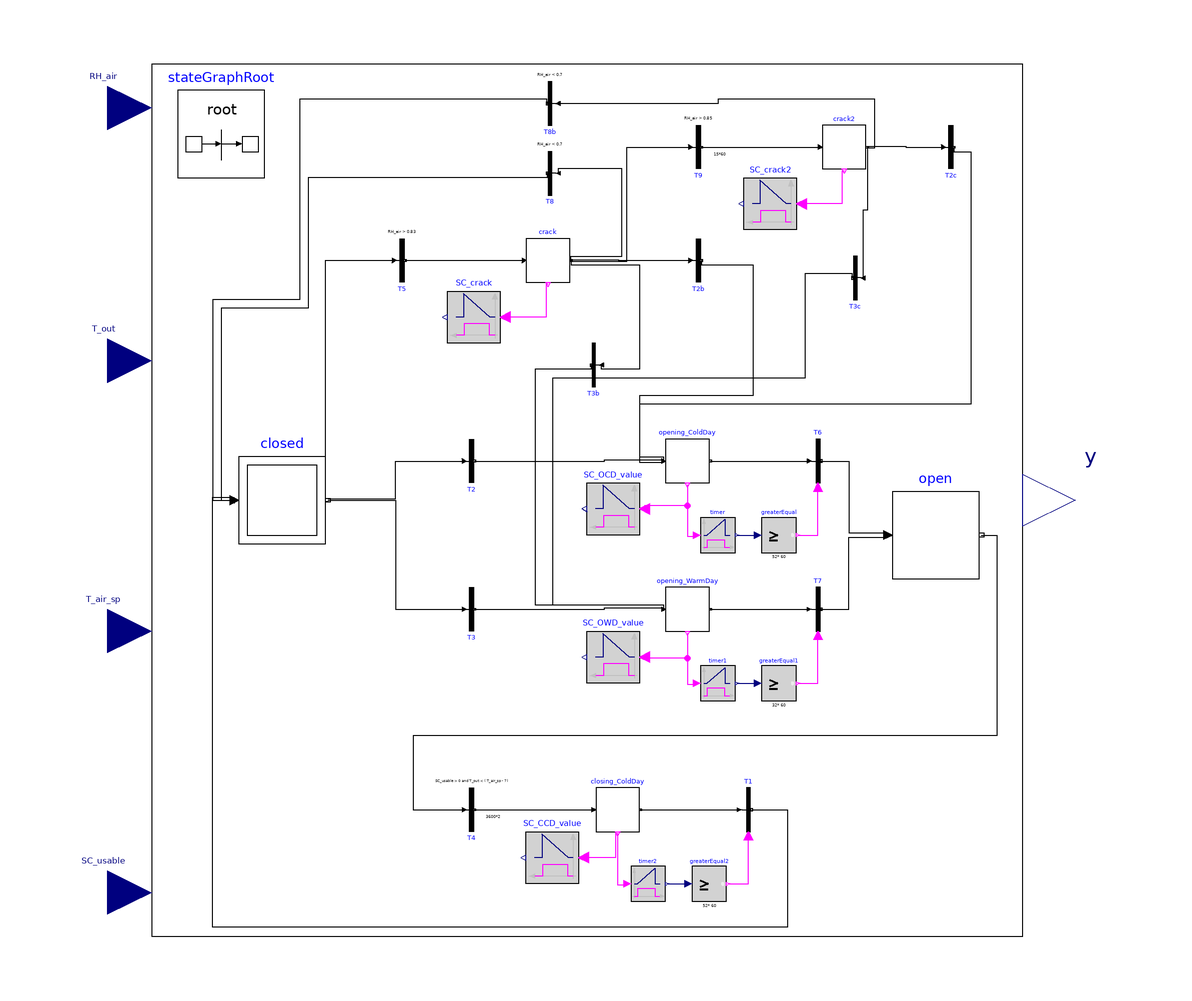

The Modelica model whose source follows is shown above as a component diagram (icons at their Placement, wires along their Line points).

model Control_ThScreen
  "Controller for the thermal screen closure including a crack for dehumidification (of 2% and 4%)"
  Modelica.Units.SI.HeatFlux R_Glob_can=0 annotation(Dialog(group="Varying inputs"));
  Modelica.Units.SI.HeatFlux R_Glob_can_min=32 annotation(Dialog(group="Varying inputs"));

  Integer op;
  Integer cl;
  Real opening_CD;
  Real opening_WD;
  Real closing_CD;
  Modelica.StateGraph.InitialStep closed(       nOut=3, nIn=3)
                                                        annotation (Placement(
        transformation(
        extent={{-10,-10},{10,10}},
        rotation=0,
        origin={-70,0})));
  inner Modelica.StateGraph.StateGraphRoot stateGraphRoot
    annotation (Placement(transformation(extent={{-94,74},{-74,94}})));
  Modelica.Blocks.Interfaces.RealInput T_out(
    quantity="Temperature",
    displayUnit="degC",
    unit="K")           annotation (Placement(transformation(
        origin={-110,32},
        extent={{-10,-10},{10,10}},
        rotation=0)));
  Modelica.Blocks.Interfaces.RealInput SC_usable
                        annotation (Placement(transformation(
        origin={-110,-90},
        extent={{-10,-10},{10,10}},
        rotation=0)));
  Modelica.Blocks.Interfaces.RealInput T_air_sp(
    quantity="Temperature",
    unit="K",
    displayUnit="degC") annotation (Placement(transformation(
        origin={-110,-30},
        extent={{-10,-10},{10,10}},
        rotation=0)));
  Modelica.Blocks.Interfaces.RealOutput y "Control signal" annotation (
      Placement(transformation(extent={{100,-12},{124,12}}, rotation=0)));
  Modelica.StateGraph.Transition T2(condition=R_Glob_can > R_Glob_can_min
         and T_out <= (T_air_sp - 7))
    annotation (Placement(transformation(extent={{-31,14},{-22,4}},rotation=
           0)));
  Modelica.StateGraph.Transition T3(condition=R_Glob_can > R_Glob_can_min
         and T_out > (T_air_sp - 7))
    annotation (Placement(transformation(extent={{-31,-20},{-22,-30}},
                                                                   rotation=
           0)));
  Modelica.StateGraph.Transition T4(condition=SC_usable > 0 and T_out < (
        T_air_sp - 7),
    enableTimer=true,
    waitTime=3600*2)
    annotation (Placement(transformation(extent={{-31,-66},{-22,-76}},
                                                                   rotation=
           0)));
  Modelica.StateGraph.StepWithSignal opening_ColdDay(nIn=3)
    annotation (Placement(transformation(extent={{18,4},{28,14}})));
  Modelica.Blocks.Logical.Timer timer annotation (Placement(transformation(
            extent={{26,-12},{34,-4}}, rotation=0)));
  Modelica.StateGraph.TransitionWithSignal T6 annotation (Placement(
        transformation(extent={{48,4},{58,14}},  rotation=0)));
  Modelica.Blocks.Logical.GreaterEqualThreshold greaterEqual(threshold=52*
        60)
    annotation (Placement(transformation(extent={{40,-12},{48,-4}},  rotation=
             0)));
  Modelica.StateGraph.Step open(nOut=1, nIn=2) annotation (Placement(
        transformation(extent={{70,-18},{90,2}}, rotation=0)));
  Modelica.StateGraph.StepWithSignal opening_WarmDay(nIn=3)
    annotation (Placement(transformation(extent={{18,-30},{28,-20}})));
  Modelica.Blocks.Logical.Timer timer1
                                      annotation (Placement(transformation(
            extent={{26,-46},{34,-38}},rotation=0)));
  Modelica.StateGraph.TransitionWithSignal T7
    annotation (Placement(transformation(extent={{48,-30},{58,-20}},
                                                                  rotation=0)));
  Modelica.Blocks.Logical.GreaterEqualThreshold greaterEqual1(threshold=32*
        60)
    annotation (Placement(transformation(extent={{40,-46},{48,-38}}, rotation=
             0)));
  Modelica.StateGraph.StepWithSignal closing_ColdDay
    annotation (Placement(transformation(extent={{2,-76},{12,-66}})));
  Modelica.Blocks.Logical.Timer timer2
                                      annotation (Placement(transformation(
            extent={{10,-92},{18,-84}},rotation=0)));
  Modelica.StateGraph.TransitionWithSignal T1 annotation (Placement(
        transformation(extent={{32,-76},{42,-66}}, rotation=0)));
  Modelica.Blocks.Logical.GreaterEqualThreshold greaterEqual2(threshold=52*
        60)
    annotation (Placement(transformation(extent={{24,-92},{32,-84}}, rotation=
             0)));
  Utilities.SC_closing_value SC_OWD_value(warmDay=true, opening=true)
    annotation (Placement(transformation(extent={{12,-42},{0,-30}})));
  Utilities.SC_closing_value SC_OCD_value(opening=true, warmDay=false)
    annotation (Placement(transformation(extent={{12,-8},{0,4}})));
  Utilities.SC_closing_value SC_CCD_value(warmDay=false, opening=false)
    annotation (Placement(transformation(extent={{-2,-88},{-14,-76}})));
  Modelica.StateGraph.Transition T5(condition=RH_air > 0.83)
    annotation (Placement(transformation(extent={{-47,60},{-38,50}},
                                                                   rotation=
           0)));
  Modelica.StateGraph.StepWithSignal crack(        nIn=1, nOut=4)
    annotation (Placement(transformation(extent={{-14,50},{-4,60}})));
  Utilities.SC_crack SC_crack(SC_value=0.98)
    annotation (Placement(transformation(extent={{-20,36},{-32,48}})));
  Modelica.Blocks.Interfaces.RealInput RH_air(quantity="Humidity")
                        annotation (Placement(transformation(
        origin={-110,90},
        extent={{-10,-10},{10,10}},
        rotation=0)));
  Modelica.StateGraph.Transition T2b(condition=R_Glob_can > R_Glob_can_min
         and T_out <= (T_air_sp - 7)) annotation (Placement(transformation(
          extent={{21,60},{30,50}}, rotation=0)));
  Modelica.StateGraph.Transition T3b(condition=R_Glob_can > R_Glob_can_min
         and T_out > (T_air_sp - 7)) annotation (Placement(transformation(
          extent={{6,36},{-3,26}}, rotation=0)));
  Modelica.StateGraph.Transition T8(condition=RH_air < 0.7)
    annotation (Placement(transformation(extent={{-4,80},{-13,70}},rotation=
           0)));
  Modelica.StateGraph.Transition T9(
    condition=RH_air > 0.85,
    enableTimer=true,
    waitTime=15*60)
    annotation (Placement(transformation(extent={{21,86},{30,76}}, rotation=
           0)));
  Utilities.SC_crack SC_crack2(SC_value=0.96)
    annotation (Placement(transformation(extent={{48,62},{36,74}})));
  Modelica.StateGraph.StepWithSignal crack2(       nIn=1, nOut=3)
    annotation (Placement(transformation(extent={{54,76},{64,86}})));
  Modelica.StateGraph.Transition T8b(
                                    condition=RH_air < 0.7)
    annotation (Placement(transformation(extent={{-4,96},{-13,86}},rotation=
           0)));
  Modelica.StateGraph.Transition T2c(condition=R_Glob_can > R_Glob_can_min and
        T_out <= (T_air_sp - 7)) annotation (Placement(transformation(extent={{79,
            86},{88,76}}, rotation=0)));
  Modelica.StateGraph.Transition T3c(condition=R_Glob_can > R_Glob_can_min and
        T_out > (T_air_sp - 7)) annotation (Placement(transformation(extent={{66,
            56},{57,46}}, rotation=0)));
equation
//   opening_CD = if opening_ColdDay.active then SC_OCD_value.y else 0;
//   opening_WD = if opening_WarmDay.active then SC_OWD_value.y else 0;
//   closing_CD = if closing_ColdDay.active then SC_CCD_value.y else 0;
  opening_CD = SC_OCD_value.y;
  opening_WD = SC_OWD_value.y;
  closing_CD = SC_CCD_value.y;
  op = if open.active then 0 else 0;
  cl = if closed.active then 1 else 0;
  y=opening_CD+opening_WD+closing_CD+op+cl+SC_crack.y+SC_crack2.y;

  connect(opening_ColdDay.active, timer.u) annotation (Line(
      points={{23,3.5},{23,-8.25},{25.2,-8.25},{25.2,-8}},
      color={255,0,255},
      smooth=Smooth.None));
  connect(timer.y, greaterEqual.u) annotation (Line(
      points={{34.4,-8},{39.2,-8}},
      color={0,0,127},
      smooth=Smooth.None));
  connect(greaterEqual.y, T6.condition) annotation (Line(
      points={{48.4,-8},{53,-8},{53,3}},
      color={255,0,255},
      smooth=Smooth.None));
  connect(opening_ColdDay.outPort[1], T6.inPort) annotation (Line(
      points={{28.25,9},{51,9}},
      color={0,0,0},
      smooth=Smooth.None));
  connect(opening_WarmDay.active, timer1.u) annotation (Line(
      points={{23,-30.5},{23,-42.25},{25.2,-42.25},{25.2,-42}},
      color={255,0,255},
      smooth=Smooth.None));
  connect(timer1.y, greaterEqual1.u) annotation (Line(
      points={{34.4,-42},{39.2,-42}},
      color={0,0,127},
      smooth=Smooth.None));
  connect(greaterEqual1.y, T7.condition) annotation (Line(
      points={{48.4,-42},{53,-42},{53,-31}},
      color={255,0,255},
      smooth=Smooth.None));
  connect(opening_WarmDay.outPort[1], T7.inPort) annotation (Line(
      points={{28.25,-25},{51,-25}},
      color={0,0,0},
      smooth=Smooth.None));
  connect(T6.outPort, open.inPort[1]) annotation (Line(
      points={{53.75,9},{60,9},{60,-7.5},{69,-7.5}},
      color={0,0,0},
      smooth=Smooth.None));
  connect(T7.outPort, open.inPort[2]) annotation (Line(
      points={{53.75,-25},{60,-25},{60,-8.5},{69,-8.5}},
      color={0,0,0},
      smooth=Smooth.None));
  connect(T2.outPort, opening_ColdDay.inPort[1]) annotation (Line(
      points={{-25.825,9},{4,9},{4,9.33333},{17.5,9.33333}},
      color={0,0,0},
      smooth=Smooth.None));
  connect(T3.outPort, opening_WarmDay.inPort[1]) annotation (Line(
      points={{-25.825,-25},{4,-25},{4,-24.6667},{17.5,-24.6667}},
      color={0,0,0},
      smooth=Smooth.None));
  connect(closing_ColdDay.active, timer2.u) annotation (Line(
      points={{7,-76.5},{7,-88.25},{9.2,-88.25},{9.2,-88}},
      color={255,0,255},
      smooth=Smooth.None));
  connect(timer2.y, greaterEqual2.u) annotation (Line(
      points={{18.4,-88},{23.2,-88}},
      color={0,0,127},
      smooth=Smooth.None));
  connect(greaterEqual2.y, T1.condition) annotation (Line(
      points={{32.4,-88},{37,-88},{37,-77}},
      color={255,0,255},
      smooth=Smooth.None));
  connect(closing_ColdDay.outPort[1], T1.inPort) annotation (Line(
      points={{12.25,-71},{35,-71}},
      color={0,0,0},
      smooth=Smooth.None));
  connect(T4.outPort, closing_ColdDay.inPort[1]) annotation (Line(
      points={{-25.825,-71},{1.5,-71}},
      color={0,0,0},
      smooth=Smooth.None));
  connect(closed.outPort[1], T2.inPort) annotation (Line(
      points={{-59.5,0.333333},{-44,0.333333},{-44,9},{-28.3,9}},
      color={0,0,0},
      smooth=Smooth.None));
  connect(closed.outPort[2], T3.inPort) annotation (Line(
      points={{-59.5,0},{-44,0},{-44,-25},{-28.3,-25}},
      color={0,0,0},
      smooth=Smooth.None));
  connect(open.outPort[1], T4.inPort) annotation (Line(
      points={{90.5,-8},{94,-8},{94,-54},{-40,-54},{-40,-71},{-28.3,-71}},
      color={0,0,0},
      smooth=Smooth.None));
  connect(T1.outPort, closed.inPort[1]) annotation (Line(
      points={{37.75,-71},{46,-71},{46,-98},{-86,-98},{-86,0.666667},{-81,
          0.666667}},
      color={0,0,0},
      smooth=Smooth.None));
  connect(closing_ColdDay.active, SC_CCD_value.u) annotation (Line(
      points={{7,-76.5},{6.5,-76.5},{6.5,-82},{-0.8,-82}},
      color={255,0,255},
      smooth=Smooth.None));
  connect(opening_ColdDay.active, SC_OCD_value.u) annotation (Line(
      points={{23,3.5},{23,-1.25},{13.2,-1.25},{13.2,-2}},
      color={255,0,255},
      smooth=Smooth.None));
  connect(opening_WarmDay.active, SC_OWD_value.u) annotation (Line(
      points={{23,-30.5},{23,-36.25},{13.2,-36.25},{13.2,-36}},
      color={255,0,255},
      smooth=Smooth.None));
  connect(closed.outPort[3], T5.inPort) annotation (Line(
      points={{-59.5,-0.333333},{-60,-0.333333},{-60,55},{-44.3,55}},
      color={0,0,0},
      smooth=Smooth.None));
  connect(T5.outPort, crack.inPort[1]) annotation (Line(
      points={{-41.825,55},{-14.5,55}},
      color={0,0,0},
      smooth=Smooth.None));
  connect(crack.active, SC_crack.u) annotation (Line(
      points={{-9,49.5},{-9.5,49.5},{-9.5,42},{-18.8,42}},
      color={255,0,255},
      smooth=Smooth.None));
  connect(crack.outPort[1], T2b.inPort) annotation (Line(
      points={{-3.75,55.1875},{7.125,55.1875},{7.125,55},{23.7,55}},
      color={0,0,0},
      smooth=Smooth.None));
  connect(T2b.outPort, opening_ColdDay.inPort[2]) annotation (Line(
      points={{26.175,55},{26.175,54},{38,54},{38,24},{12,24},{12,10},{17.5,10},
          {17.5,9}},
      color={0,0,0},
      smooth=Smooth.None));
  connect(crack.outPort[2], T3b.inPort) annotation (Line(
      points={{-3.75,55.0625},{-3.75,54},{12,54},{12,30},{3.3,30},{3.3,31}},
      color={0,0,0},
      smooth=Smooth.None));
  connect(T3b.outPort, opening_WarmDay.inPort[2]) annotation (Line(
      points={{0.825,31},{0.825,30},{-12,30},{-12,-24},{17.5,-24},{17.5,-25}},
      color={0,0,0},
      smooth=Smooth.None));
  connect(crack.outPort[3], T8.inPort) annotation (Line(
      points={{-3.75,54.9375},{-3.75,56},{8,56},{8,76},{-6.7,76},{-6.7,75}},
      color={0,0,0},
      smooth=Smooth.None));
  connect(T8.outPort, closed.inPort[2]) annotation (Line(
      points={{-9.175,75},{-9.175,74},{-64,74},{-64,44},{-84,44},{-84,0},{-81,0},
          {-81,-5.55112e-017}},
      color={0,0,0},
      smooth=Smooth.None));
  connect(crack.outPort[4], T9.inPort) annotation (Line(
      points={{-3.75,54.8125},{9.125,54.8125},{9.125,81},{23.7,81}},
      color={0,0,0},
      smooth=Smooth.None));
  connect(crack2.active, SC_crack2.u) annotation (Line(
      points={{59,75.5},{58.5,75.5},{58.5,68},{49.2,68}},
      color={255,0,255},
      smooth=Smooth.None));
  connect(T9.outPort, crack2.inPort[1]) annotation (Line(
      points={{26.175,81},{53.5,81}},
      color={0,0,0},
      smooth=Smooth.None));
  connect(crack2.outPort[1], T2c.inPort) annotation (Line(
      points={{64.25,81.1667},{73.125,81.1667},{73.125,81},{81.7,81}},
      color={0,0,0},
      smooth=Smooth.None));
  connect(T2c.outPort, opening_ColdDay.inPort[3]) annotation (Line(
      points={{84.175,81},{84.175,80},{88,80},{88,22},{12,22},{12,8.66667},{
          17.5,8.66667}},
      color={0,0,0},
      smooth=Smooth.None));
  connect(crack2.outPort[2], T3c.inPort) annotation (Line(
      points={{64.25,81},{64.25,66.5},{63.3,66.5},{63.3,51}},
      color={0,0,0},
      smooth=Smooth.None));
  connect(T3c.outPort, opening_WarmDay.inPort[3]) annotation (Line(
      points={{60.825,51},{60.825,52},{50,52},{50,28},{-8,28},{-8,-24},{17.5,
          -24},{17.5,-25.3333}},
      color={0,0,0},
      smooth=Smooth.None));
  connect(crack2.outPort[3], T8b.inPort) annotation (Line(
      points={{64.25,80.8333},{66,80.8333},{66,92},{30,92},{30,91},{-6.7,91}},
      color={0,0,0},
      smooth=Smooth.None));
  connect(T8b.outPort, closed.inPort[3]) annotation (Line(
      points={{-9.175,91},{-9.175,92},{-66,92},{-66,46},{-86,46},{-86,0},{-81,0},
          {-81,-0.666667}},
      color={0,0,0},
      smooth=Smooth.None));
  annotation (
    Diagram(coordinateSystem(
        preserveAspectRatio=false,
        extent={{-100,-100},{100,100}}), graphics={Rectangle(extent={{-100,100},{100,-100}},
            lineColor={0,0,0})}),
    Icon(coordinateSystem(
        preserveAspectRatio=false,
        extent={{-100,-100},{100,100}}), graphics={
        Rectangle(
          extent={{-100,80},{100,-80}},
          lineColor={0,0,255},
          radius=10,
          lineThickness=0.5),
        Text(
          extent={{-81,40},{80,-28}},
          lineColor={0,0,0},
          textString="Ctrl_SC")}));
end Control_ThScreen;